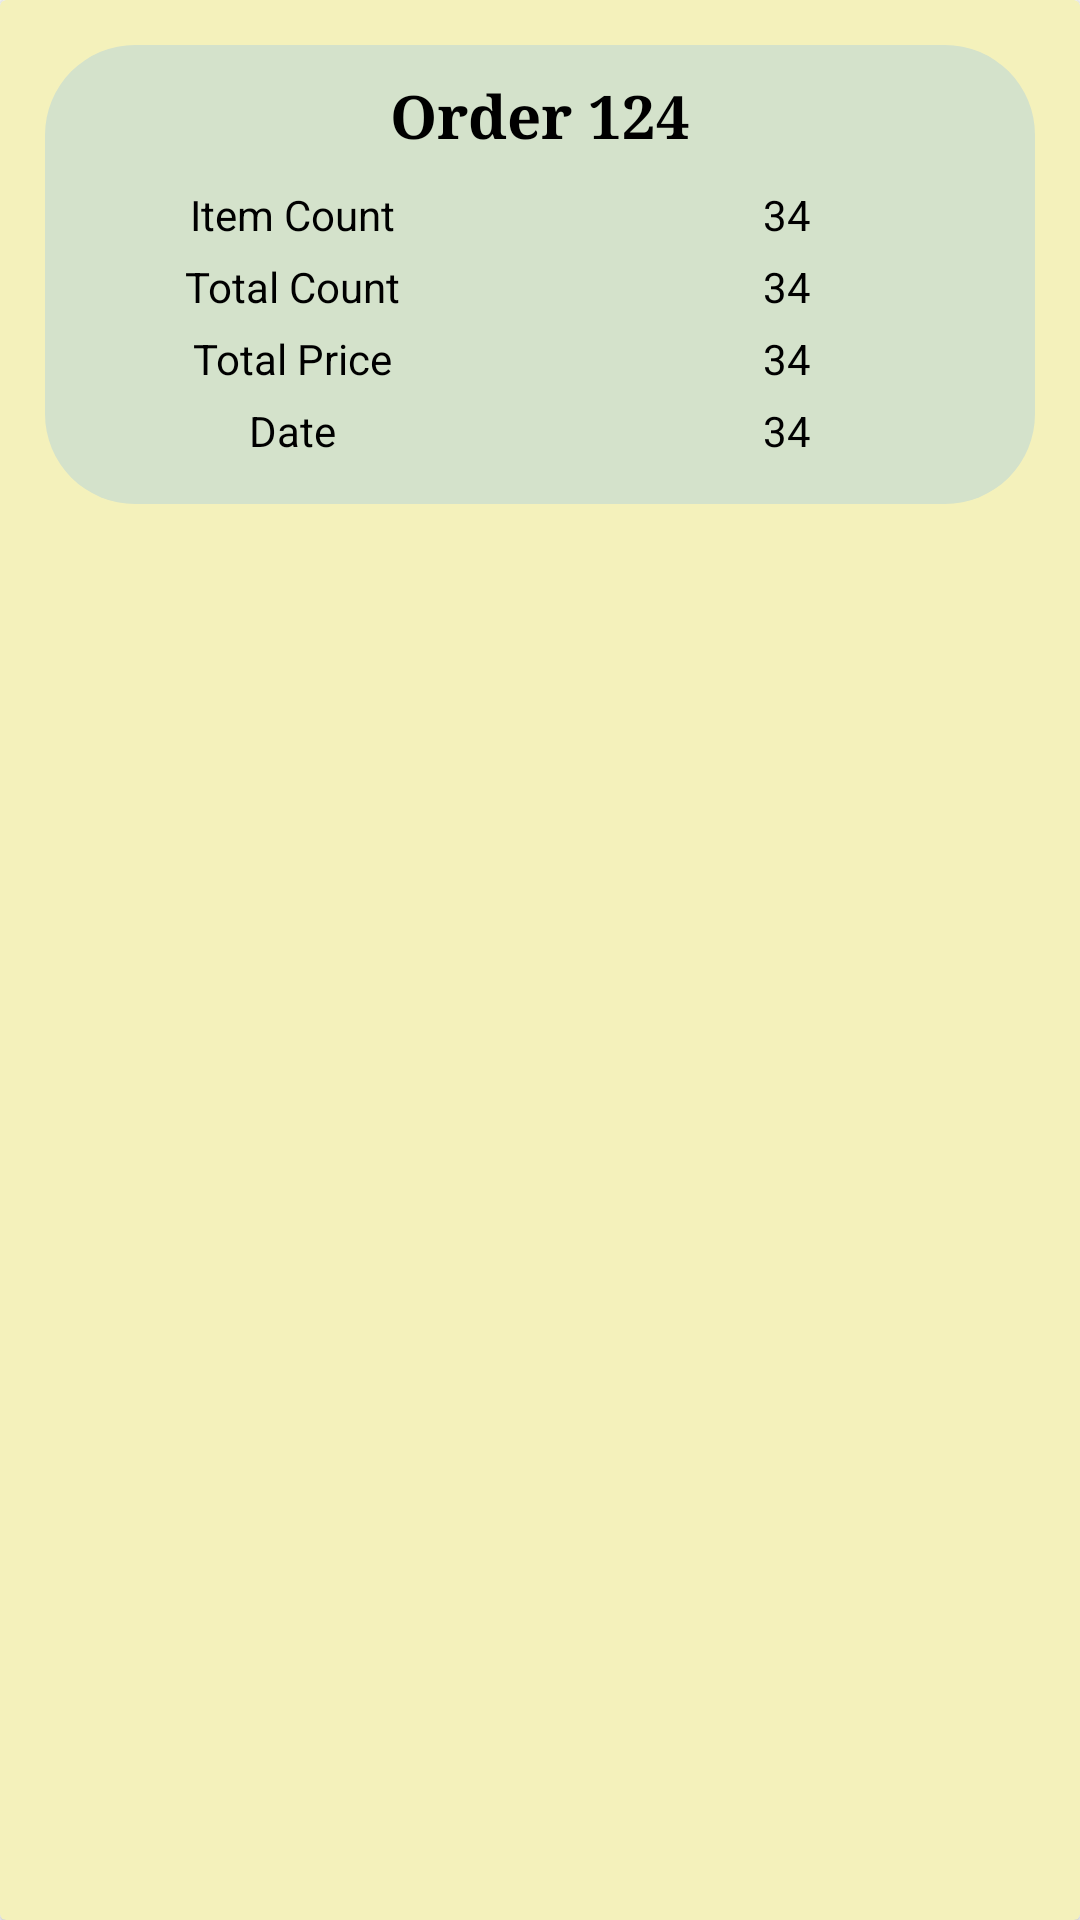

Write the Android layout XML for this screen, with the resource values it uses.
<!-- AndroidManifest.xml: application theme Theme.CakeShopApp -->
<!-- res/layout/orders_item.xml -->
<?xml version="1.0" encoding="utf-8"?>
<androidx.cardview.widget.CardView xmlns:android="http://schemas.android.com/apk/res/android"
    android:layout_width="match_parent"
    xmlns:app="http://schemas.android.com/apk/res-auto"
    android:background="@color/background"
    android:backgroundTint="@color/background"
    android:layout_height="wrap_content">


    <LinearLayout
        android:layout_width="match_parent"
        android:layout_height="wrap_content"
        android:paddingBottom="10dp"
        android:layout_margin="15dp"
        android:background="@drawable/round_corners_linear"
        android:orientation="vertical">

        <TextView
            android:id="@+id/tvOrderId"
            android:layout_width="wrap_content"
            android:layout_height="wrap_content"
            android:layout_gravity="center"
            android:fontFamily="serif"
            android:text="Order 124"
            android:layout_margin="10dp"
            android:textColor="@color/black"
            android:textSize="20sp"
            android:textStyle="bold" />

        <LinearLayout
            android:paddingBottom="5dp"
            android:layout_width="match_parent"
            android:layout_height="wrap_content"
            android:orientation="horizontal">

            <TextView
                android:layout_width="match_parent"
                android:layout_height="wrap_content"
                android:layout_weight="1"
                android:gravity="center"
                android:textColor="@color/black"
                android:text="Item Count"/>
            <TextView
                android:id="@+id/tvItemCount"
                android:layout_width="match_parent"
                android:layout_height="wrap_content"
                android:layout_weight="1"
                android:gravity="center"
                android:textColor="@color/black"
                android:text="34"/>

        </LinearLayout>
        <LinearLayout
            android:paddingBottom="5dp"

            android:layout_width="match_parent"
            android:layout_height="wrap_content"
            android:orientation="horizontal">

            <TextView
                android:layout_width="match_parent"
                android:layout_height="wrap_content"
                android:layout_weight="1"
                android:gravity="center"
                android:textColor="@color/black"
                android:text="Total Count"/>
            <TextView
                android:id="@+id/tvTotalCount"
                android:layout_width="match_parent"
                android:layout_height="wrap_content"
                android:layout_weight="1"
                android:gravity="center"
                android:textColor="@color/black"
                android:text="34"/>

        </LinearLayout>
        <LinearLayout
            android:paddingBottom="5dp"

            android:layout_width="match_parent"
            android:layout_height="wrap_content"
            android:orientation="horizontal">

            <TextView
                android:layout_width="match_parent"
                android:layout_height="wrap_content"
                android:layout_weight="1"
                android:gravity="center"
                android:textColor="@color/black"
                android:text="Total Price"/>
            <TextView
                android:id="@+id/tvTotalPrice"
                android:layout_width="match_parent"
                android:layout_height="wrap_content"
                android:layout_weight="1"
                android:gravity="center"
                android:textColor="@color/black"
                android:text="34"/>

        </LinearLayout>
        <LinearLayout
            android:paddingBottom="5dp"

            android:layout_width="match_parent"
            android:layout_height="wrap_content"
            android:orientation="horizontal">

            <TextView
                android:layout_width="match_parent"
                android:layout_height="wrap_content"
                android:layout_weight="1"
                android:gravity="center"
                android:textColor="@color/black"
                android:text="Date"/>
            <TextView
                android:id="@+id/tvDate"
                android:layout_width="match_parent"
                android:layout_height="wrap_content"
                android:layout_weight="1"
                android:gravity="center"
                android:textColor="@color/black"
                android:text="34"/>

        </LinearLayout>

    </LinearLayout>
</androidx.cardview.widget.CardView>
<!-- resources referenced by this layout -->
<resources>
  <color name="background">#f4f1bb</color>
  <color name="black">#FF000000</color>
  <!-- drawable round_corners_linear (drawable) -->
  <?xml version="1.0" encoding="utf-8"?>
  <shape xmlns:android="http://schemas.android.com/apk/res/android"
      android:shape="rectangle">
  
      <solid android:color="@color/greencake" />
      <corners android:radius="30dp" />
  
  </shape>
  <style name="Theme.CakeShopApp" parent="Theme.MaterialComponents.DayNight.DarkActionBar">
          
          <item name="colorPrimary">@color/purple_500</item>
          <item name="colorPrimaryVariant">@color/purple_700</item>
          <item name="colorOnPrimary">@color/white</item>
          
          <item name="colorSecondary">@color/teal_200</item>
          <item name="colorSecondaryVariant">@color/teal_700</item>
          <item name="colorOnSecondary">@color/black</item>
          
          <item name="android:statusBarColor" tools:targetApi="l">?attr/colorPrimaryVariant</item>
          
      </style>
  <color name="greencake">#d4e2cb</color>
  <color name="purple_500">#FF6200EE</color>
  <color name="purple_700">#FF3700B3</color>
  <color name="white">#FFFFFFFF</color>
  <color name="teal_200">#FF03DAC5</color>
  <color name="teal_700">#FF018786</color>
</resources>
